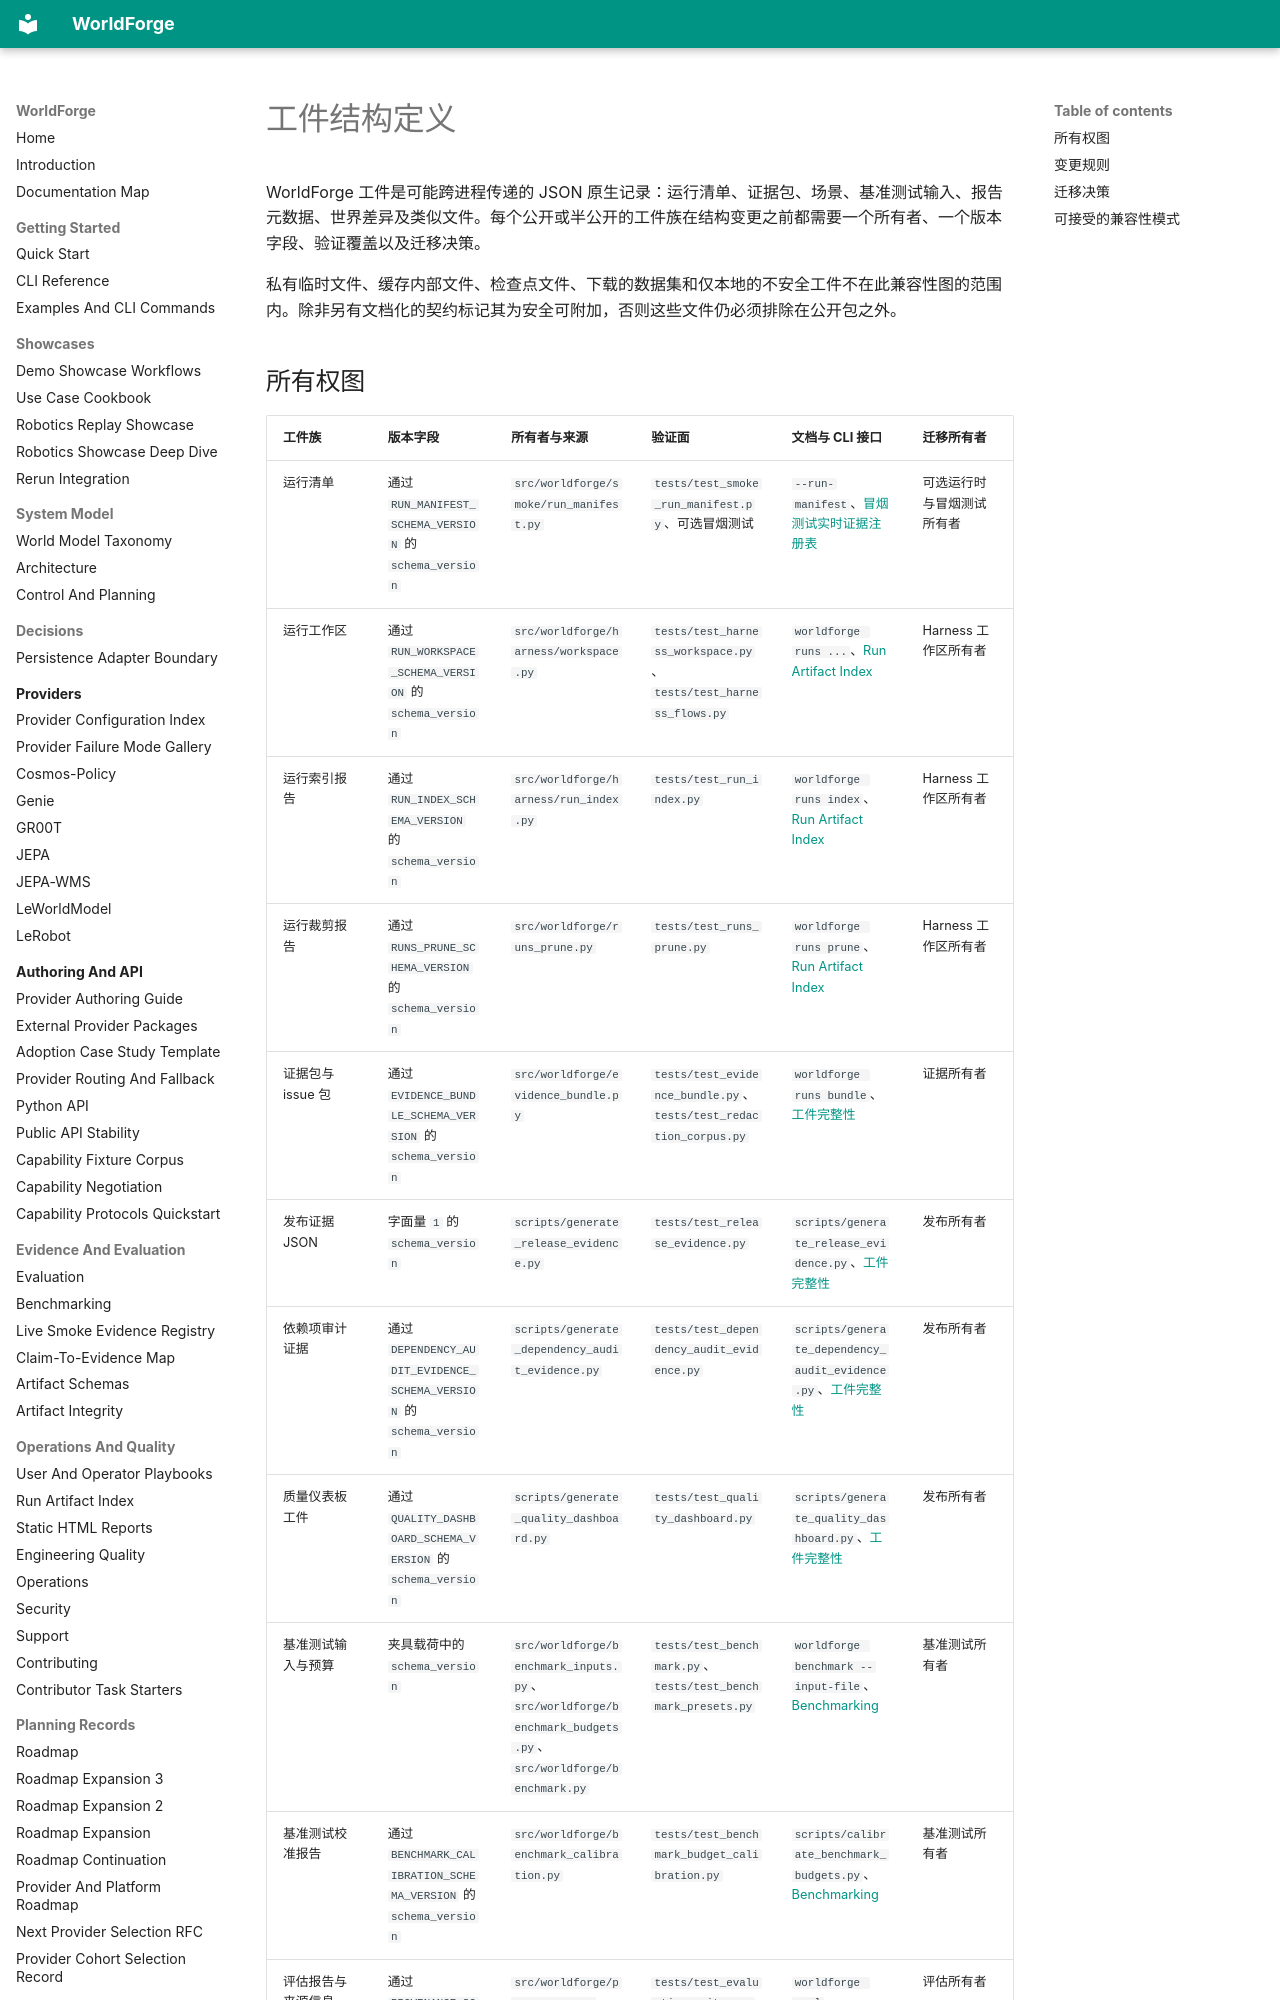

repository: AbdelStark/worldforge · page: artifact-schemas.zh/index.html · generator: mkdocs

# 工件结构定义

WorldForge 工件是可能跨进程传递的 JSON 原生记录：运行清单、证据包、场景、基准测试输入、报告元数据、世界差异及类似文件。每个公开或半公开的工件族在结构变更之前都需要一个所有者、一个版本字段、验证覆盖以及迁移决策。

私有临时文件、缓存内部文件、检查点文件、下载的数据集和仅本地的不安全工件不在此兼容性图的范围内。除非另有文档化的契约标记其为安全可附加，否则这些文件仍必须排除在公开包之外。
